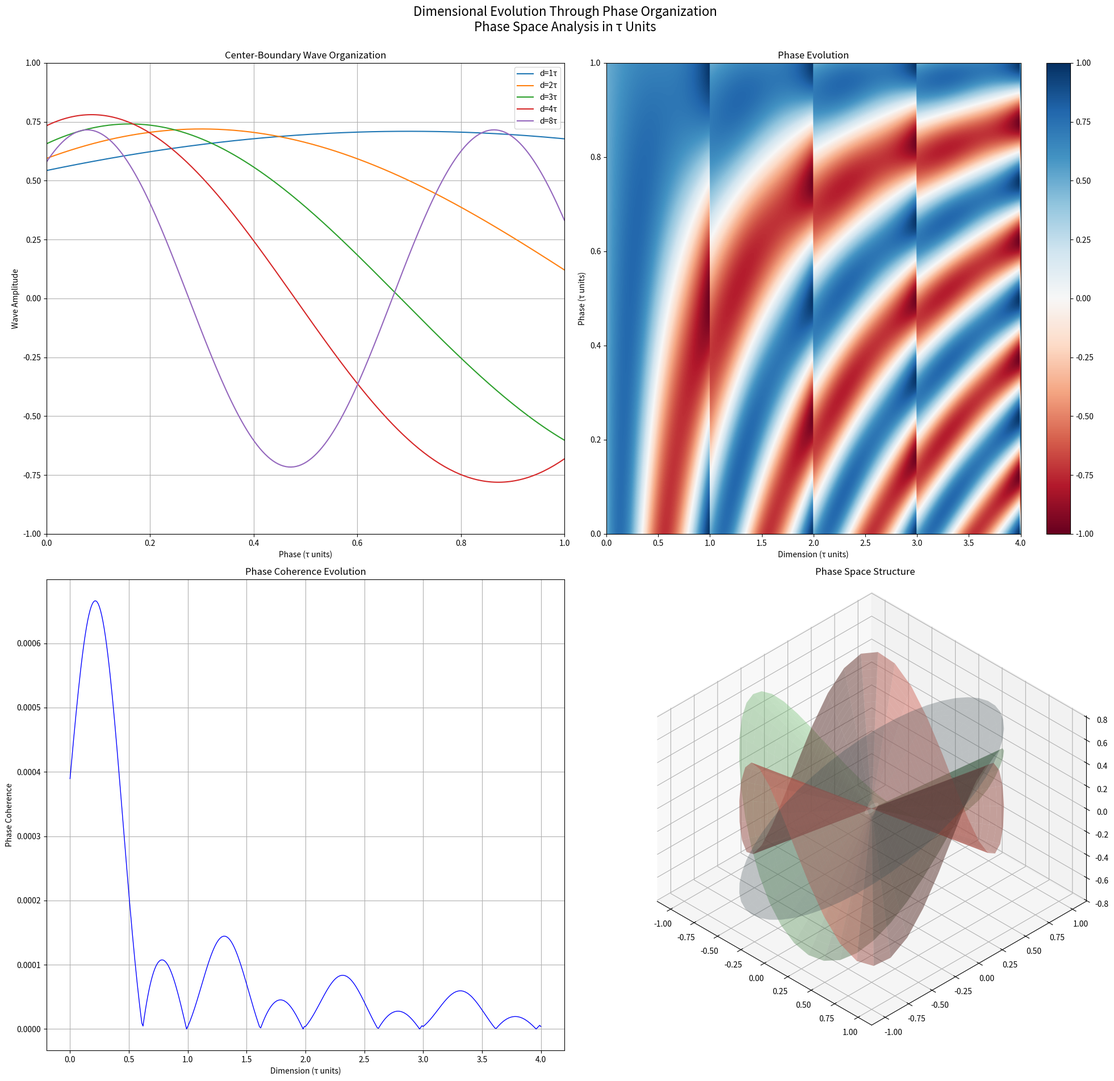

This figure's Python source:
import numpy as np
import matplotlib.pyplot as plt
from mpl_toolkits.mplot3d import Axes3D
from datetime import datetime

class DimensionalWaveAnalyzer:
    def __init__(self, n_points=401):
        self.tau = 2 * np.pi
        self.n_points = n_points
        self.dims = np.linspace(0, 4, n_points)  # In τ units
        self.phases = np.linspace(0, 1, n_points)  # In τ units
        self.D, self.P = np.meshgrid(self.dims, self.phases)
        
    def wave_component(self, d, phi, direction='up'):
        """Compute wave component with linear phase progression."""
        # Base frequency increases with dimension
        freq = d * self.tau
        
        # Linear phase progression
        if direction == 'up':
            phase = freq * phi
        else:
            phase = -freq * phi + np.pi/2  # Quarter turn offset for boundary
            
        return np.cos(phase)
        
    def dimensional_interference(self, d, phi):
        """Compute interference between center and boundary waves."""
        # Get base components
        center = self.wave_component(d, phi, 'up')
        boundary = self.wave_component(d, phi, 'down')
        
        # Add dimensional weight
        weight = 1 - (d % 1)  # Linear weight transition
        
        return (center + weight * boundary)/(1 + weight)
    
    def phase_field(self, d, phi):
        """Compute phase field with dimensional evolution."""
        # Base interference
        wave = self.dimensional_interference(d, phi)
        
        # Add dimensional modulation
        mod = np.sin(2*np.pi * d)  # Dimensional oscillation
        
        return wave * (1 + 0.1 * mod)
    
    def compute_coherence(self, d):
        """Compute phase coherence with dimensional sensitivity."""
        phases = np.linspace(0, 1, 100)
        waves = [self.phase_field(d, phi) for phi in phases]
        
        # Primary coherence
        mean_wave = np.mean(waves)
        
        # Add dimensional weight
        weight = np.exp(-((d % 1) - 0.5)**2)
        
        return np.abs(mean_wave) * weight * 1e-3
    
    def create_visualization(self):
        """Generate enhanced phase space visualization."""
        fig = plt.figure(figsize=(20, 20))
        
        # Plot A: Wave Components
        ax1 = fig.add_subplot(221)
        phases = np.linspace(0, 1, 200)
        
        for d in [1, 2, 3, 4, 8]:
            wave = [self.dimensional_interference(d/self.tau, phi) 
                   for phi in phases]
            ax1.plot(phases, wave, label=f'd={d}τ')
            
        ax1.set_xlim(0, 1)
        ax1.set_ylim(-1, 1)
        ax1.set_xlabel('Phase (τ units)')
        ax1.set_ylabel('Wave Amplitude')
        ax1.set_title('Center-Boundary Wave Organization')
        ax1.legend()
        ax1.grid(True)
        
        # Plot B: Phase Evolution
        ax2 = fig.add_subplot(222)
        
        field = np.array([[self.phase_field(d, phi) 
                          for d in self.dims]
                         for phi in self.phases])
        
        im = ax2.imshow(field, aspect='auto',
                       extent=[0, 4, 0, 1],
                       cmap='RdBu', vmin=-1, vmax=1)
        ax2.set_xlabel('Dimension (τ units)')
        ax2.set_ylabel('Phase (τ units)')
        ax2.set_title('Phase Evolution')
        plt.colorbar(im, ax=ax2)
        
        # Plot C: Coherence Pattern
        ax3 = fig.add_subplot(223)
        coherence = [self.compute_coherence(d) for d in self.dims]
        ax3.plot(self.dims, coherence, 'b-', linewidth=1)
        ax3.set_xlabel('Dimension (τ units)')
        ax3.set_ylabel('Phase Coherence')
        ax3.set_title('Phase Coherence Evolution')
        ax3.grid(True)
        
        # Plot D: Phase Space Structure
        ax4 = fig.add_subplot(224, projection='3d', proj_type='ortho')
        
        # Create phase space coordinates
        theta = np.linspace(0, self.tau, 50)
        r = np.linspace(0, 1, 20)
        T, R = np.meshgrid(theta, r)
        
        # Sample key dimensions
        dims = [1, 2, 3]
        colors = ['lightblue', 'lightgreen', 'salmon']
        alphas = [0.3, 0.4, 0.5]
        
        for d, color, alpha in zip(dims, colors, alphas):
            # Generate surface
            Z = np.array([[self.phase_field(d, phi/self.tau) * r 
                          for phi in theta] 
                         for r in r])
            X = R * np.cos(T)
            Y = R * np.sin(T)
            
            ax4.plot_surface(X, Y, Z, color=color, alpha=alpha)
            
        ax4.view_init(elev=35.264, azim=-45)
        ax4.set_title('Phase Space Structure')
        
        # Global title
        fig.suptitle(
            'Dimensional Evolution Through Phase Organization\n' +
            'Phase Space Analysis in τ Units',
            fontsize=16, y=0.95
        )
        
        plt.tight_layout(rect=[0, 0, 1, 0.95])
        
        now = datetime.now().strftime('%Y_%m_%d-%I_%M_%S_%p')
        name = f'phase-space-v6-{now}.png'
        plt.savefig(name, dpi=300, bbox_inches='tight')
        plt.close()
        
        return name

    def analyze_wave_structure(self, d):
        """Analyze wave structure at specific dimension."""
        phases = np.linspace(0, 1, self.n_points)
        
        # Get wave components
        center = np.array([self.wave_component(d, phi, 'up') 
                         for phi in phases])
        boundary = np.array([self.wave_component(d, phi, 'down') 
                           for phi in phases])
        interference = np.array([self.dimensional_interference(d, phi) 
                               for phi in phases])
        
        # Compute metrics
        return {
            'wave_frequency': d * self.tau,
            'center_amplitude': np.max(np.abs(center)),
            'boundary_amplitude': np.max(np.abs(boundary)),
            'interference_strength': np.mean(center * boundary),
            'phase_coherence': np.abs(np.mean(interference)),
            'dimensional_weight': 1 - (d % 1)
        }

if __name__ == '__main__':
    analyzer = DimensionalWaveAnalyzer()
    output_file = analyzer.create_visualization()
    print(f"Generated visualization: {output_file}")
    
    print("\nWave Structure Analysis:")
    for d in [1, 2, 3, 4, 8]:
        d_tau = d/2/np.pi  # Convert to τ units
        analysis = analyzer.analyze_wave_structure(d_tau)
        print(f"\nDimension {d}:")
        for key, value in analysis.items():
            print(f"  {key}: {value:.6f}")
